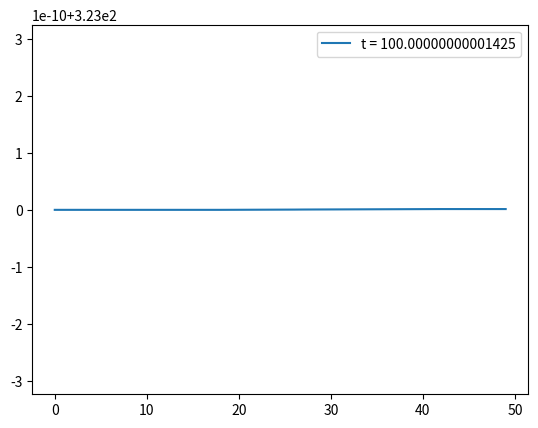

This figure's Python source:
import numpy as np 
import matplotlib.pyplot as plt


# Function
def s(t):
    return 323

def dsdt(t):
    return 0

def g(t):
    return 0

# Define Parameters
L = 0.5
dx = 0.01
Nx = int(L / dx) 
beta = 8.2E-5

# Temperature array
u = np.zeros(Nx)
u[:] = s(0)*np.exp(-(np.linspace(0,L,Nx))**2)
u_old = u

# Time Parameter
t = 0
dt = 0.01
tf = 100

plot_every = 80

while t < tf:
    # kondisi batas kiri
    u[0] = u_old[0] + dsdt(t) * dt 
    # perhitungan titik interior
    for i in range(1, Nx - 1):
        u[i] = u_old[i] + beta / dx**2 * (u_old[i+1] - 2 * u_old[i] + u_old[i-1]) + g(t)
    # kondisi batas kanan
    u[Nx-1] = u_old[Nx-1] + 2 * beta / dx**2 * (u_old[Nx-2] - u_old[Nx-1]) + g(t)
    # update time
    t = t + dt 
    # update old temperature into current temperature
    u_old = u

plt.plot(u, label = 't = '+str(t))
plt.legend()
plt.show()
